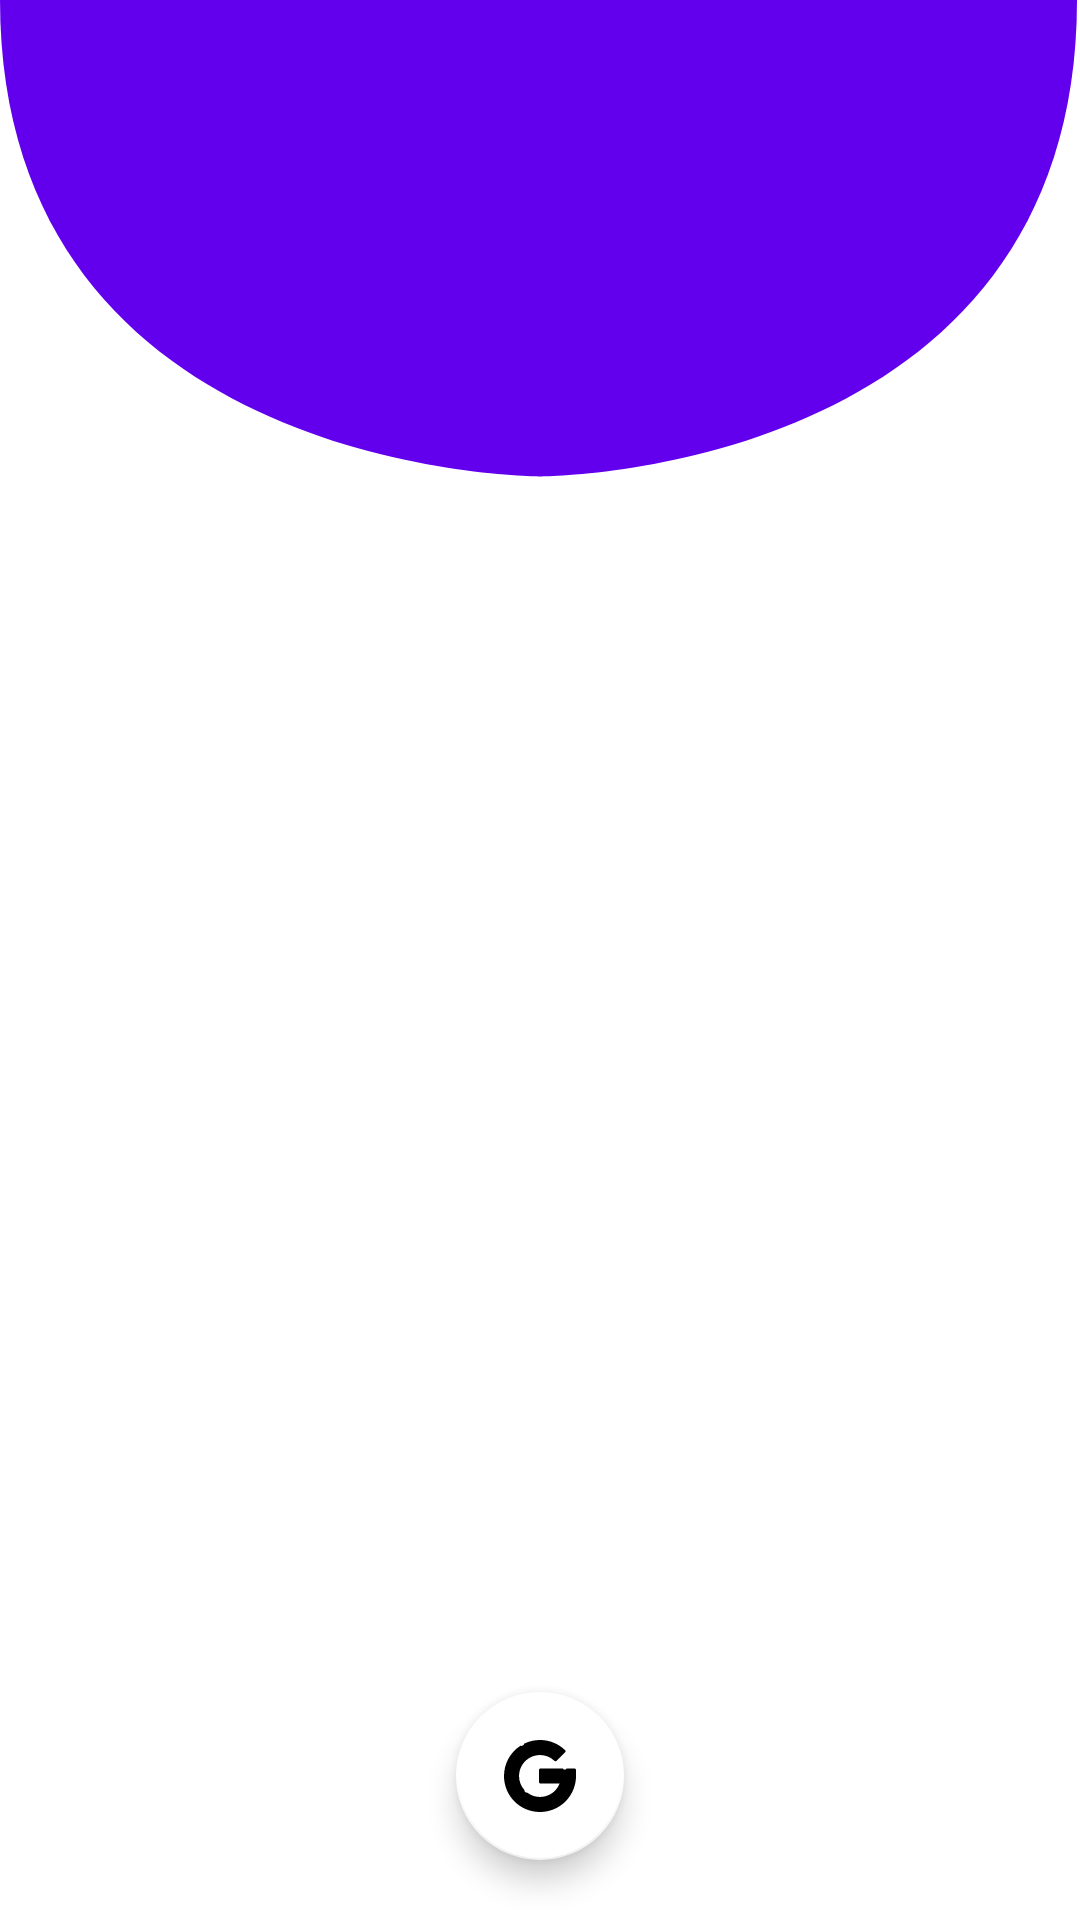

The Android layout XML behind this screen, and the referenced resources:
<!-- AndroidManifest.xml: application theme Theme.Fitify -->
<!-- res/layout/activity_login.xml -->
<?xml version="1.0" encoding="utf-8"?>
<androidx.constraintlayout.widget.ConstraintLayout xmlns:android="http://schemas.android.com/apk/res/android"
    xmlns:app="http://schemas.android.com/apk/res-auto"
    xmlns:tools="http://schemas.android.com/tools"
    android:layout_width="match_parent"
    android:layout_height="match_parent"
    tools:context=".LoginActivity">

    <ImageView
        android:id="@+id/imageView4"
        android:layout_width="match_parent"
        android:layout_height="0dp"
        android:scaleType="fitXY"
        android:src="@drawable/login_curve"
        app:layout_constraintEnd_toEndOf="parent"
        app:layout_constraintHeight_percent="0.25"
        app:layout_constraintHorizontal_bias="0.0"
        app:layout_constraintStart_toStartOf="parent"
        app:layout_constraintTop_toTopOf="parent" />

    <ImageView
        android:layout_width="120dp"
        android:layout_height="120dp"
        android:src="@drawable/logo_round"
        app:layout_constraintBottom_toBottomOf="@+id/imageView4"
        app:layout_constraintEnd_toEndOf="@+id/imageView4"
        app:layout_constraintStart_toStartOf="@+id/imageView4"
        app:layout_constraintTop_toTopOf="@+id/imageView4" />

     <com.google.android.material.tabs.TabLayout
            android:id="@+id/login_tablayout"
            android:layout_width="match_parent"
            android:layout_height="wrap_content"
            android:layout_margin="10dp"
            app:layout_constraintBottom_toBottomOf="parent"
            app:layout_constraintEnd_toEndOf="parent"
            app:layout_constraintStart_toStartOf="parent"
            app:layout_constraintTop_toBottomOf="@id/imageView4"
            app:tabBackground="@drawable/tab_indicator"
            app:tabSelectedTextColor="@color/purple_500"
            app:tabIndicator="@null"
            app:tabRippleColor="@color/purple_500"
            app:layout_constraintVertical_bias="0" />


        <androidx.constraintlayout.widget.ConstraintLayout
            android:layout_width="0dp"
            android:layout_height="0dp"
            android:layout_margin="10dp"
            app:layout_constraintBottom_toTopOf="@id/fab_google"
            app:layout_constraintEnd_toEndOf="parent"
            app:layout_constraintStart_toStartOf="parent"
            app:layout_constraintTop_toBottomOf="@id/login_tablayout"
            app:layout_constraintVertical_bias="0">
            <androidx.viewpager.widget.ViewPager
            android:id="@+id/login_viewpager"
            android:layout_width="match_parent"
            android:layout_height="wrap_content"
            android:layout_marginTop="10dp"
            app:layout_constraintBottom_toBottomOf="parent"
            app:layout_constraintEnd_toEndOf="parent"
            app:layout_constraintStart_toStartOf="parent"
            app:layout_constraintTop_toTopOf="parent"
            app:layout_constraintVertical_bias="0" />
        </androidx.constraintlayout.widget.ConstraintLayout>

    <com.google.android.material.floatingactionbutton.FloatingActionButton
        android:id="@+id/fab_google"
        android:layout_width="wrap_content"
        android:layout_height="wrap_content"
        android:layout_margin="20dp"
        app:backgroundTint="@color/white"
        android:src="@drawable/ic_google_symbol"
        app:layout_constraintBottom_toBottomOf="parent"
        app:layout_constraintStart_toStartOf="parent"
        app:layout_constraintEnd_toEndOf="parent"
        app:layout_constraintVertical_bias="0" />
    </androidx.constraintlayout.widget.ConstraintLayout>
<!-- resources referenced by this layout -->
<resources>
  <color name="purple_500">#FF6200EE</color>
  <color name="white">#FFFFFFFF</color>
  <!-- drawable ic_google_symbol: vector/xml drawable (drawable, 5737 chars, omitted) -->
  <!-- drawable login_curve (drawable) -->
  <vector xmlns:android="http://schemas.android.com/apk/res/android"
      android:width="360dp"
      android:height="134dp"
      android:viewportWidth="360"
      android:viewportHeight="134">
    <path
        android:strokeWidth="1"
        android:pathData="M180.003,133C180.003,133 0,133 0,0H180.003H359C359,133 180.003,133 180.003,133Z"
        android:fillColor="@color/purple_500"
        />
  </vector>
  <!-- drawable logo_round: png bitmap (mipmap-hdpi, 4845 bytes) -->
  <!-- drawable tab_indicator (drawable) -->
  <?xml version="1.0" encoding="utf-8"?>
  <selector xmlns:android="http://schemas.android.com/apk/res/android">
      <item android:drawable="@drawable/edit_text_round" android:state_selected="true">
      </item>
  
  </selector>
  <style name="Theme.Fitify" parent="Theme.MaterialComponents.DayNight.NoActionBar">
          
          <item name="colorPrimary">@color/purple_500</item>
          <item name="colorPrimaryVariant">@color/purple_700</item>
          <item name="colorOnPrimary">@color/white</item>
          
          <item name="colorSecondary">@color/teal_200</item>
          <item name="colorSecondaryVariant">@color/teal_700</item>
          <item name="colorOnSecondary">@color/black</item>
          
          <item name="android:statusBarColor" tools:targetApi="l">?attr/colorPrimaryVariant</item>
          
          <item name="android:textColorPrimary">@color/black</item>
      </style>
  <!-- drawable edit_text_round (drawable) -->
  <?xml version="1.0" encoding="utf-8"?>
  <shape xmlns:android="http://schemas.android.com/apk/res/android"
      android:shape="rectangle"
      android:padding="10dp">
      <stroke android:color="@color/purple_500" android:width="2dp"/>
      <corners
          android:bottomRightRadius="10dp"
          android:bottomLeftRadius="10dp"
          android:topLeftRadius="10dp"
          android:topRightRadius="10dp" />
  </shape>
  <color name="purple_700">#FF3700B3</color>
  <color name="teal_200">#FF03DAC5</color>
  <color name="teal_700">#FF018786</color>
  <color name="black">#FF000000</color>
</resources>
